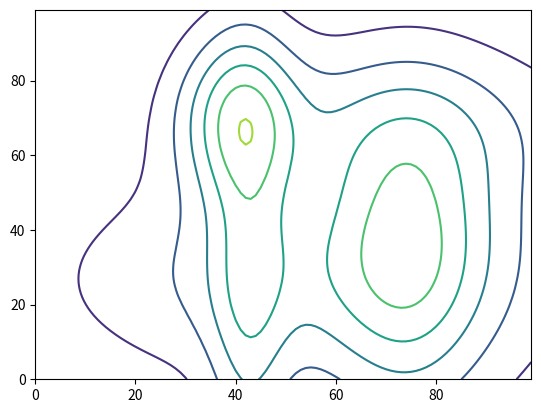
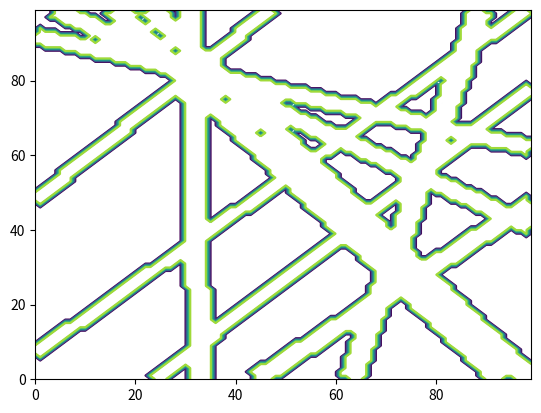

Here is the Python script that generated these plots, in order:
import numpy as np
from scipy.stats import multivariate_normal as mv
from PIL import Image, ImageDraw


def gauMixDistrib(num_nodes=2, num_pts=100):
	"""
	borrowed from Ian's rt_ergodic_control package.
	"""

	num_pts = num_pts
	g = np.meshgrid(*[np.linspace(0, 1, num_pts) for _ in range(2)])
	grid = np.c_[g[0].ravel(), g[1].ravel()]

	means = [np.random.uniform(0.2, 0.8, size=(2,))
	                    for _ in range(num_nodes)]

	variances  = [np.random.uniform(0.05, 0.2, size=(2,))**2
	                    for _ in range(num_nodes)]

	val = np.zeros(grid.shape[0])
	for m, v in zip(means, variances):
		innerds = np.sum((grid-m)**2 / v, 1)
		val += np.exp(-innerds/2.0)# / np.sqrt((2*np.pi)**2 * np.prod(v))
	# normalizes the distribution
	val /= np.sum(val)
	return val.reshape((num_pts, num_pts))


def gaussianMixtureDistribution(n_gaus, npix, w=None, mus=None, covs=None):
	if w is None:
		# w = np.random.random(n_gaus)
		w = np.ones(n_gaus)/n_gaus
	if mus is None:
		mus = np.zeros((n_gaus, 2))
		mus[:, 0] = np.random.uniform(.1, .9, n_gaus) # [0.1, 0.9]
		mus[:, 1] = np.random.uniform(.1, .9, n_gaus)
	if covs is None:
		covs = np.zeros((n_gaus, 2, 2))
		covs[:, 0, 0] = (np.random.uniform(.05, .5, n_gaus)) ** 2 # [0.1,0.1]
		covs[:, 1, 1] = (np.random.uniform(.05, .5, n_gaus)) ** 2
		corr = np.random.uniform(-.9, .9, n_gaus)
		corr = np.random.uniform(0, 0, n_gaus)
		cov_diag = np.sqrt(covs[:, 0, 0]) * np.sqrt(covs[:, 1, 1]) * corr
		covs[:, 0, 1] = cov_diag
		covs[:, 1, 0] = cov_diag

	assert w.shape == (n_gaus,), "incorrect shape for w"
	assert mus.shape == (n_gaus, 2), "incorrect shape for mus"
	assert covs.shape == (n_gaus, 2, 2), "incorrect shape for covs"

	w = w / np.sum(w)

	xg, yg = np.meshgrid(
		np.linspace(0, 1, npix), np.linspace(0, 1, npix), indexing='ij'
	)
	flatgrid = np.stack([xg.flatten(), yg.flatten()], axis=1)

	p = np.zeros((npix, npix))
	for i in range(n_gaus):
		p += w[i]*mv.pdf(flatgrid, mean=mus[i, :], cov=covs[i, :, :]).reshape((npix, npix))

	return p / np.sum(p)

def roadwayDistribution(n_road, n_pix, width=None, v_onroad=1, v_offroad=0):
	if width is None:
		width = n_pix // 20

	start_side = np.random.randint(0, 3, n_road)
	start = np.random.uniform(0, 1, n_road)
	end_side = (start_side + 1 + np.random.randint(0, 2, n_road)) % 4
	end = np.random.uniform(0, 1, n_road)

	start_px = np.zeros(n_road)
	idx = (start_side == 0) | (start_side == 2)
	start_px[idx] = np.round(start[idx] * (n_pix - 1)).astype(np.int32)
	start_px[start_side == 1] = n_pix - 1
	start_py = np.zeros(n_road)
	start_py[~idx] = np.round(start[~idx] * (n_pix - 1)).astype(np.int32)
	start_py[start_side == 2] = n_pix - 1

	end_px = np.zeros(n_road)
	idx = (end_side == 0) | (end_side == 2)
	end_px[idx] = np.round(end[idx] * (n_pix - 1)).astype(np.int32)
	end_px[end_side == 1] = n_pix - 1
	end_py = np.zeros(n_road)
	end_py[~idx] = np.round(end[~idx] * (n_pix - 1)).astype(np.int32)
	end_py[end_side == 2] = n_pix - 1

	im = Image.new('F', (n_pix, n_pix))
	draw = ImageDraw.Draw(im)
	for i in range(n_road):
		draw.line((start_px[i], start_py[i], end_px[i], end_py[i]), 1, width=width)
	p = np.array(im)
	return p / np.sum(p)

if __name__ == '__main__':
	import matplotlib.pyplot as plt
	n = 10
	p = gaussianMixtureDistribution(n, 100, w=np.ones(n))
	plt.contour(p)
	plt.show()

	p = roadwayDistribution(n, 100)
	plt.contour(p)
	plt.show()
